Image classification data set "diseases" (RobertMercieca/Dissertation on GitHub). Class labels (9): apple apple scab, apple cedar apple rust, apple healthy, grape black rot, grape esca black measles, grape healthy, potato early blight, potato late blight, potato healthy.

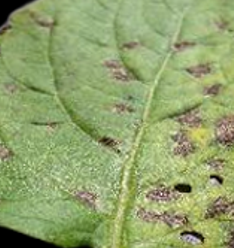
Label: potato early blight

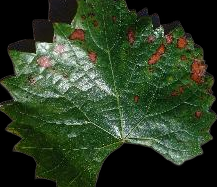
Label: grape esca black measles

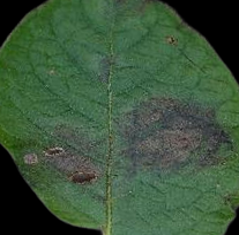
Label: potato late blight

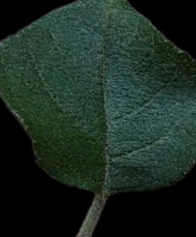
Label: apple healthy

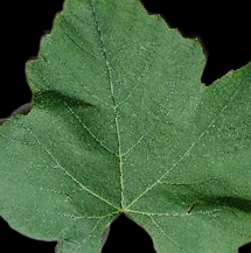
Label: grape healthy

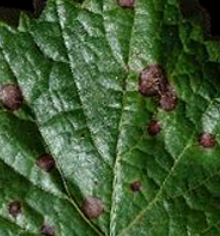
Label: grape black rot
